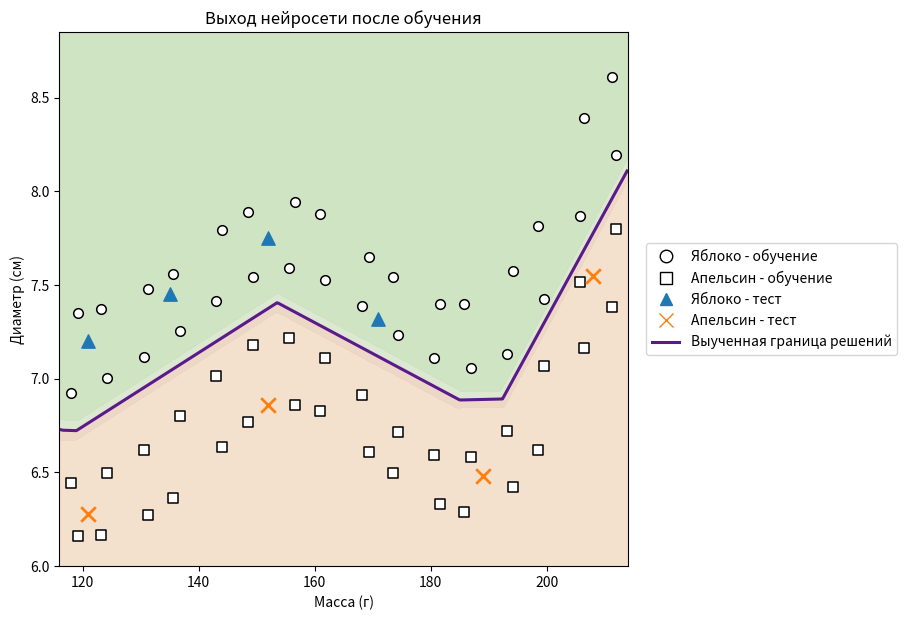

Here is the Python script that generated this plot:
"""Учебный пример: классификация фруктов сетью 2-12-1.
Зависимости: numpy и matplotlib. Запуск: python neural_network.py.
"""
import numpy as np
import matplotlib.pyplot as plt
from matplotlib.lines import Line2D


def relu(s):
    """Активация скрытого слоя: ReLU(s) = max(0,s)."""
    return np.maximum(0, s)


def relu_derivative(s):
    # ReLU не дифференцируема при s=0; вычислительная производная выбрана равной 0.
    # Это соглашение определяет только шаг обратного распространения в этой точке.
    return (s > 0).astype(float)


def sigmoid(s):
    """Выходная активация со значениями от 0 до 1."""
    return 1 / (1 + np.exp(-s))


def reference_curve(m):
    # Искусственная кривая (см): сдвиг, гауссов пик и логистический подъём.
    # Константы выбраны для создания нелинейной вспомогательной кривой;
    # они не являются измерениями либо оценёнными по данным параметрами.
    return (6.68 + 0.74*np.exp(-((m-155)/20)**2)
            + 1.50/(1 + np.exp(-(m-202)/5)))


def construct_data():
    # По 16 масс в каждой из четырёх полос: a1, a2, l1, l2.
    masses_1 = np.linspace(118, 212, 16)
    # Небольшие детерминированные сдвиги исключают совпадения масс.
    masses_2 = masses_1 + np.array([
        1.2, -1.1, 0.8, -1.3, 1.0, -0.8, 1.1, -1.0,
        1.3, -0.9, 0.9, -1.2, 1.0, -1.0, 0.8, -0.7
    ])
    k = np.arange(16)

    # Яблоки: две полосы над кривой с небольшими вариациями в см.
    a1 = np.column_stack([
        masses_1,
        reference_curve(masses_1) + 0.22 + 0.05*np.sin(0.8*k)
    ])
    a2 = np.column_stack([
        masses_2,
        reference_curve(masses_2) + 0.58 + 0.06*np.cos(0.45*k)
    ])

    # Апельсины: две полосы под вспомогательной кривой.
    l1 = np.column_stack([
        masses_1,
        reference_curve(masses_1) - (0.22 + 0.04*np.cos(0.7*k))
    ])
    l2 = np.column_stack([
        masses_2,
        reference_curve(masses_2) - (0.55 + 0.05*np.sin(0.5*k))
    ])

    X_train = np.vstack([a1, a2, l1, l2])
    y_train = np.array([1.0]*32 + [0.0]*32)

    # Восемь иллюстративных примеров, не полноценная статистическая проверка.
    X_test = np.array([
        [121.0, 7.20], [135.0, 7.45],
        [152.0, 7.75], [171.0, 7.32],
        [121.0, 6.28], [152.0, 6.86],
        [189.0, 6.48], [208.0, 7.55]
    ])
    y_test = np.array([1, 1, 1, 1, 0, 0, 0, 0], dtype=float)
    return X_train, y_train, X_test, y_test


def predict(X, mean, std, W1, b1, W2, b2):
    # x_j^* = (x_j - mu_j)/sigma_j, с использованием статистик обучающей выборки.
    Xn = (X - mean) / std
    # Прямой проход в матричной записи (одна строка на фрукт).
    h = relu(Xn @ W1.T + b1)
    return sigmoid(h @ W2 + b2)


def train(Xn, y_train, eta=0.05, n_epochs=6000, seed=42):
    rng = np.random.default_rng(seed)
    # Малые случайные веса устраняют симметрию между нейронами;
    # начальные смещения равны нулю. Масштаб 0.1 выбран для учебного примера.
    W1 = 0.1 * rng.standard_normal((12, 2))
    b1 = np.zeros(12)
    W2 = 0.1 * rng.standard_normal(12)
    b2 = 0.0
    history = []

    for epoch in range(n_epochs):
        # SGD: обновление после каждого фрукта, перемешивание на каждой эпохе.
        for i in rng.permutation(len(Xn)):
            x, target = Xn[i], y_train[i]

            # Прямой проход: уравнения скрытого и выходного слоёв.
            z1 = W1 @ x + b1
            h = relu(z1)
            z2 = W2 @ h + b2
            y_hat = sigmoid(z2)

            # Обратное распространение: delta2 = dE/dz2 (квадратичная потеря).
            delta2 = (y_hat - target) * y_hat * (1 - y_hat)
            dW2, db2 = delta2 * h, delta2
            # delta1_j = delta2 * W2_j * ReLU'(z1_j).
            delta1 = (delta2 * W2) * relu_derivative(z1)
            dW1 = np.outer(delta1, x)
            db1 = delta1

            # Стохастический спуск: theta <- theta - eta*dE/dtheta.
            # Все градиенты вычисляются со СТАРЫМИ значениями параметров.
            W1 -= eta * dW1
            b1 -= eta * db1
            W2 -= eta * dW2
            b2 -= eta * db2

        # J: средняя потеря на обучении в конце каждой эпохи.
        h_all = relu(Xn @ W1.T + b1)
        y_pred = sigmoid(h_all @ W2 + b2)
        history.append(np.mean(0.5 * (y_train - y_pred)**2))

    return W1, b1, W2, b2, np.array(history)


def plot_results(X_train, y_train, X_test, y_test,
                  mean, std, W1, b1, W2, b2, save_path=None):
    # Линия уровня y_hat=0.5: ВЫУЧЕННАЯ граница решений.
    masses = np.linspace(116, 214, 500)
    diameters = np.linspace(6.0, 8.85, 500)
    M, D = np.meshgrid(masses, diameters)
    grid = np.column_stack([M.ravel(), D.ravel()])
    P = predict(grid, mean, std, W1, b1, W2, b2).reshape(M.shape)

    fig, ax = plt.subplots(figsize=(9.2, 6.3))
    ax.contourf(M, D, P, levels=[0, 0.25, 0.50, 0.75, 1],
                colors=['#f3e0cb', '#ecd5c4', '#dbe7cf', '#cde3bf'],
                alpha=0.95)
    ax.contour(M, D, P, levels=[0.5], colors=['#5a1a8a'],
               linewidths=2.2)

    mask = y_train == 1.0
    ax.scatter(X_train[mask, 0], X_train[mask, 1], marker='o',
               s=48, facecolors='white', edgecolors='black', linewidths=1.1)
    mask = y_train == 0.0
    ax.scatter(X_train[mask, 0], X_train[mask, 1], marker='s',
               s=48, facecolors='white', edgecolors='black', linewidths=1.1)
    mask = y_test == 1.0
    ax.scatter(X_test[mask, 0], X_test[mask, 1], marker='^',
               s=92, color='#1f77b4')
    mask = y_test == 0.0
    ax.scatter(X_test[mask, 0], X_test[mask, 1], marker='x',
               s=110, color='#ff7f0e', linewidths=2.0)

    ax.set_xlabel('Масса (г)')
    ax.set_ylabel('Диаметр (см)')
    ax.set_title('Выход нейросети после обучения')
    handles = [
        Line2D([0], [0], marker='o', markersize=9, markerfacecolor='white',
               markeredgecolor='black', linestyle='None',
               label='Яблоко - обучение'),
        Line2D([0], [0], marker='s', markersize=9, markerfacecolor='white',
               markeredgecolor='black', linestyle='None',
               label='Апельсин - обучение'),
        Line2D([0], [0], marker='^', markersize=9, color='#1f77b4',
               linestyle='None', label='Яблоко - тест'),
        Line2D([0], [0], marker='x', markersize=10, color='#ff7f0e',
               linestyle='None', label='Апельсин - тест'),
        Line2D([0], [0], color='#5a1a8a', linewidth=2.2,
               label='Выученная граница решений')
    ]
    ax.legend(handles=handles, loc='center left',
              bbox_to_anchor=(1.02, 0.5), frameon=True)
    fig.tight_layout()
    if save_path:
        fig.savefig(save_path, dpi=200, bbox_inches='tight')
    return fig, ax


if __name__ == '__main__':
    X_train, y_train, X_test, y_test = construct_data()
    mean, std = X_train.mean(axis=0), X_train.std(axis=0)
    Xn = (X_train - mean) / std
    W1, b1, W2, b2, history = train(Xn, y_train)
    p_train = predict(X_train, mean, std, W1, b1, W2, b2)
    p_test = predict(X_test, mean, std, W1, b1, W2, b2)
    print('Итоговые средние потери:', history[-1])
    print('Верных ответов на обучении:', np.sum((p_train >= 0.5) == y_train), '/64')
    print('Верных ответов на иллюстративном тесте:',
          np.sum((p_test >= 0.5) == y_test), '/8')
    plot_results(X_train, y_train, X_test, y_test,
                 mean, std, W1, b1, W2, b2)
    plt.show()
